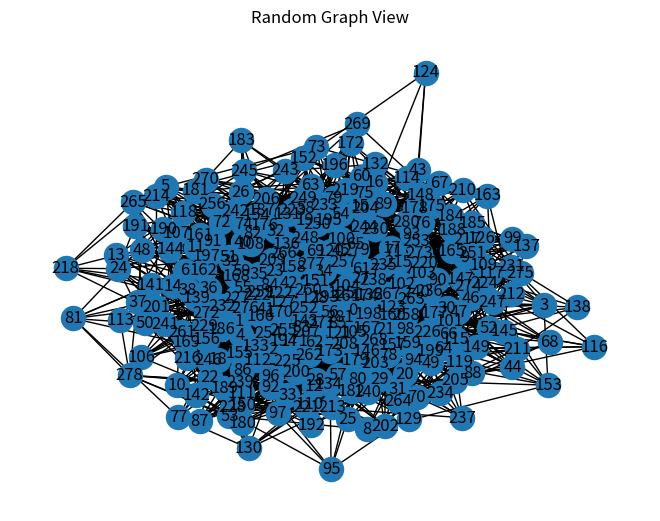
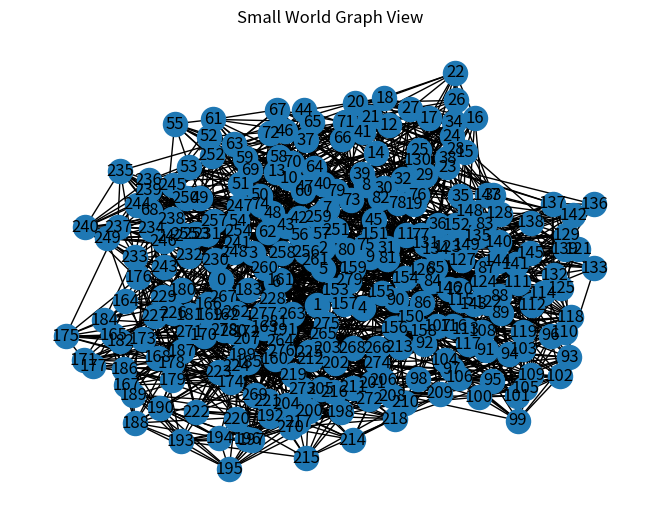
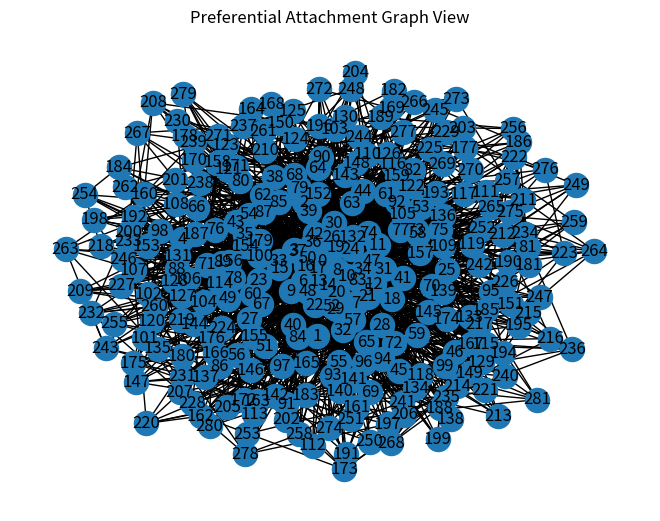

Source code (Python) for these figures, in order:
#Importing neccessary libraries
import networkx as nx
import matplotlib.pyplot as plt
import numpy as np

#Function for generating the random graph
def gen_random_graph(number_of_nodes, average_degree):
    probability = average_degree / (number_of_nodes - 1)
    G = nx.fast_gnp_random_graph(number_of_nodes, probability)
    return G

#Function for generating small world graph
def gen_smallworld_graph(number_of_nodes, average_degree, re_probability):
    G = nx.watts_strogatz_graph(number_of_nodes, average_degree, re_probability)
    return G

#Function for generating Preferential attachment graph
def gen_preferential_attach_graph(number_of_nodes, average_degree):
    G = nx.barabasi_albert_graph(number_of_nodes, average_degree // 2)
    return G

#Function for calculating the metrics
def calculate_metrics(G):
    if nx.is_connected(G):
        average_path_length = nx.average_shortest_path_length(G)
        clustering_coefficient = nx.average_clustering(G)
        return average_path_length, clustering_coefficient
    else:
        print("Graph is not connected. Unable to calculate the result.")
        return None, None

#Function for plotting a graph
def plot_graph(G, title):
    plt.figure()  # Creating a new figure
    pos = nx.spring_layout(G)
    nx.draw(G, pos, with_labels=True)
    plt.title(title)
    plt.show()

# Parameters that are being used for calculations
number_of_nodes = 282
average_degree = 14
re_probability = 0.28


print("Implementing Simulating Models for C.ELEGANS")
print("-----------------------------------------")

# Generating Random Graph
random_graph = gen_random_graph(number_of_nodes, average_degree)
random_average_path_length, random_clustering_coefficient = calculate_metrics(random_graph)
print("RANDOM GRAPH:")
print("-------------")
print("Average Path Length:", random_average_path_length)
print("Clustering Coefficient:", random_clustering_coefficient)
plot_graph(random_graph, "Random Graph View")

# Generating Small World Graph
smallworld_graph = gen_smallworld_graph(number_of_nodes, int(average_degree), re_probability)
small_average_path_length, small_clustering_coefficient = calculate_metrics(smallworld_graph)
print("SMALL WORLD GRAPH")
print("-----------------")
print("Average Path Length:", small_average_path_length)
print("Clustering Coefficient:", small_clustering_coefficient)
plot_graph(smallworld_graph, "Small World Graph View")

# Generating Preferential Attachment Graph
preferential_attachment_graph = gen_preferential_attach_graph(number_of_nodes, int(average_degree))
pref_average_path_length, pref_clustering_coefficient = calculate_metrics(preferential_attachment_graph)
print("PREFERENTIAL ATTACHMENT GRAPH")
print("-----------------------------")
print("Average Path Length:", pref_average_path_length)
print("Clustering Coefficient:", pref_clustering_coefficient)
plot_graph(preferential_attachment_graph, "Preferential Attachment Graph View")
